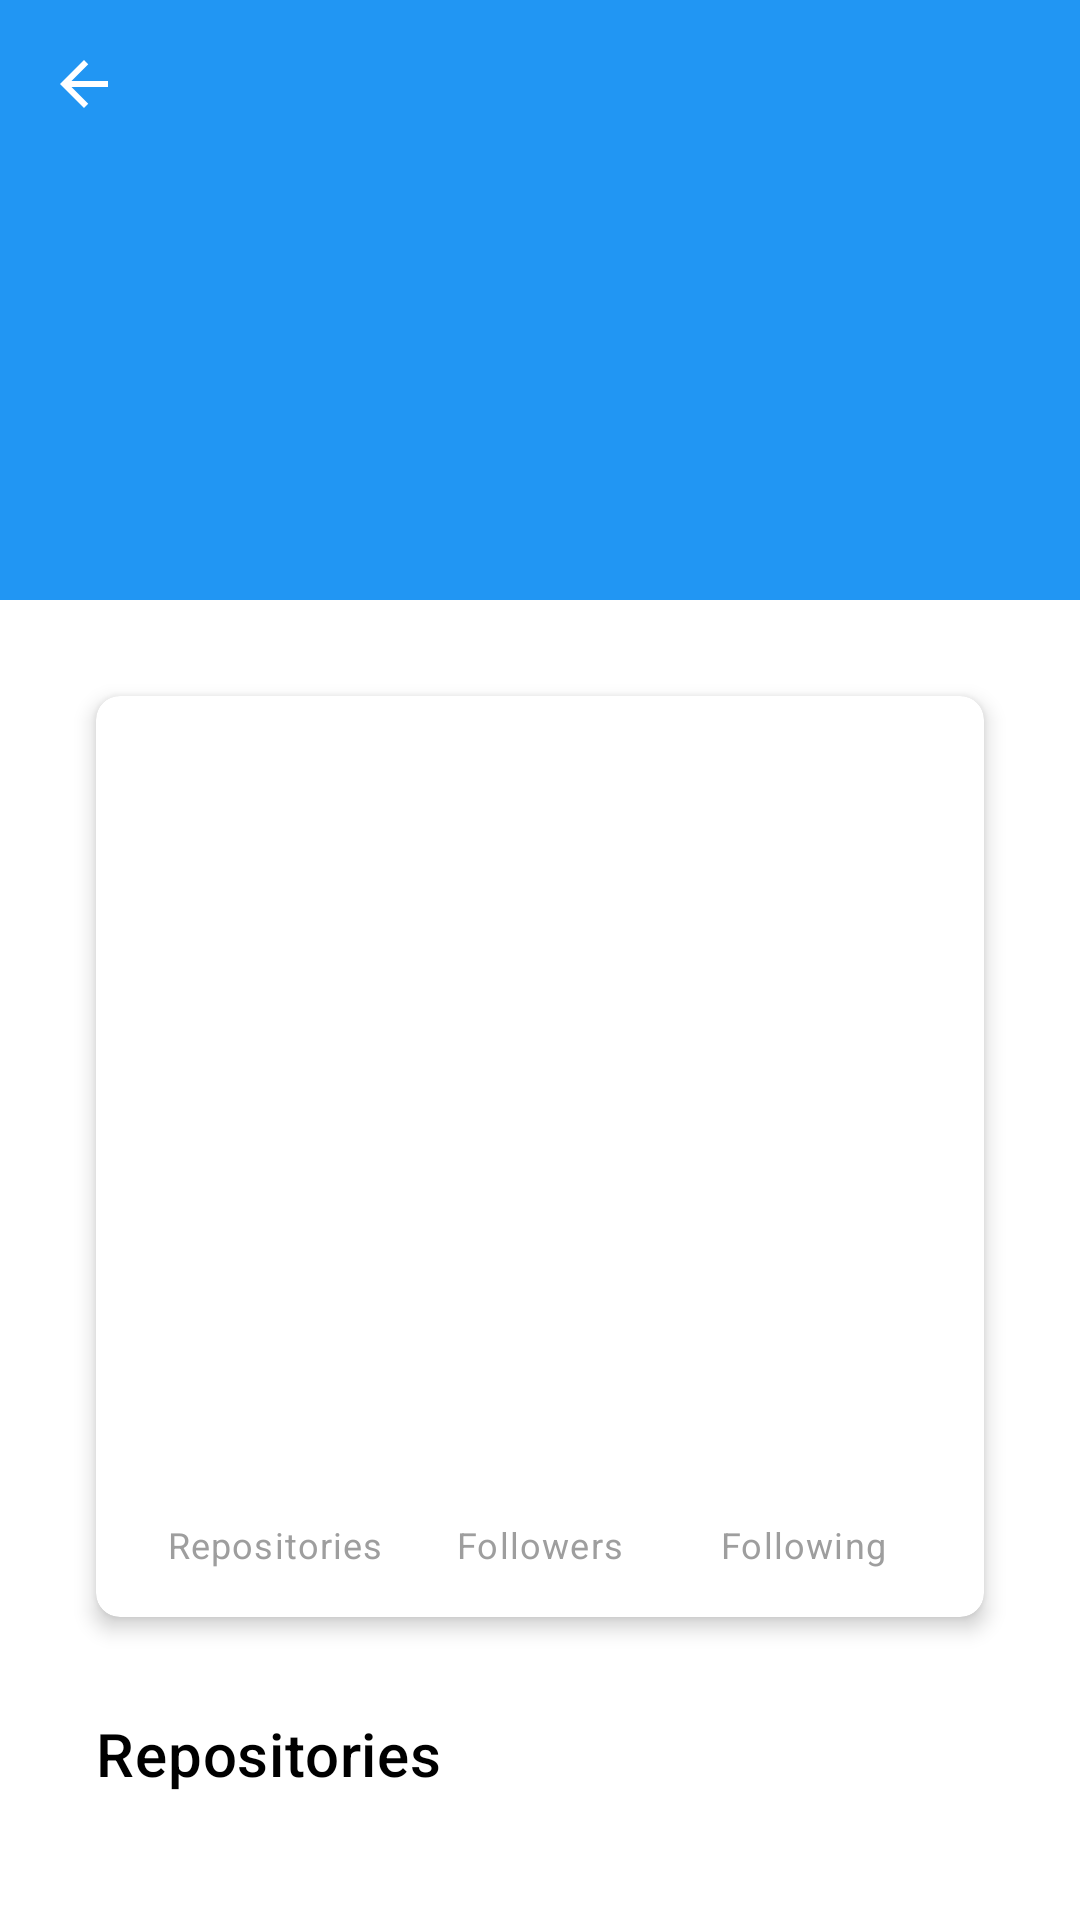

Layout XML and referenced resources for this Android screen:
<!-- AndroidManifest.xml: application theme Theme.GitHubSearch -->
<!-- res/layout/fragment_profile.xml -->
<?xml version="1.0" encoding="utf-8"?>
<androidx.coordinatorlayout.widget.CoordinatorLayout xmlns:android="http://schemas.android.com/apk/res/android"
    xmlns:app="http://schemas.android.com/apk/res-auto"
    xmlns:tools="http://schemas.android.com/tools"
    android:layout_width="match_parent"
    android:layout_height="match_parent">

    <com.google.android.material.appbar.AppBarLayout
        android:layout_width="match_parent"
        android:layout_height="wrap_content"
        android:fitsSystemWindows="true">

        <com.google.android.material.appbar.CollapsingToolbarLayout
            android:layout_width="match_parent"
            android:layout_height="wrap_content"
            app:contentScrim="?attr/colorPrimary"
            app:layout_scrollFlags="scroll|exitUntilCollapsed">

            <ImageView
                android:id="@+id/profileHeaderImage"
                android:layout_width="match_parent"
                android:layout_height="200dp"
                android:contentDescription="@string/profile_image"
                android:scaleType="centerCrop"
                app:layout_collapseMode="parallax" />

            <com.google.android.material.appbar.MaterialToolbar
                android:id="@+id/toolbar"
                android:layout_width="match_parent"
                android:layout_height="?attr/actionBarSize"
                app:layout_collapseMode="pin"
                app:navigationIcon="@drawable/ic_back"
                app:titleTextColor="@android:color/white" />

        </com.google.android.material.appbar.CollapsingToolbarLayout>

    </com.google.android.material.appbar.AppBarLayout>

    <androidx.core.widget.NestedScrollView
        android:id="@+id/contentContainer"
        android:layout_width="match_parent"
        android:layout_height="match_parent"
        app:layout_behavior="@string/appbar_scrolling_view_behavior">

        <LinearLayout
            android:layout_width="match_parent"
            android:layout_height="wrap_content"
            android:orientation="vertical"
            android:padding="16dp">

            <androidx.cardview.widget.CardView
                android:layout_width="match_parent"
                android:layout_height="wrap_content"
                android:layout_margin="16dp"
                app:cardCornerRadius="8dp"
                app:cardElevation="4dp">

                <LinearLayout
                    android:layout_width="match_parent"
                    android:layout_height="wrap_content"
                    android:orientation="vertical"
                    android:padding="16dp">

                    <ImageView
                        android:id="@+id/profileImage"
                        android:layout_width="120dp"
                        android:layout_height="120dp"
                        android:layout_gravity="center_horizontal"
                        android:layout_marginBottom="16dp"
                        android:contentDescription="@string/profile_image"
                        android:scaleType="centerCrop" />

                    <TextView
                        android:id="@+id/usernameText"
                        android:layout_width="wrap_content"
                        android:layout_height="wrap_content"
                        android:layout_gravity="center_horizontal"
                        android:textAppearance="?attr/textAppearanceHeadline6" />

                    <TextView
                        android:id="@+id/nameText"
                        android:layout_width="wrap_content"
                        android:layout_height="wrap_content"
                        android:layout_gravity="center_horizontal"
                        android:layout_marginTop="4dp"
                        android:textAppearance="?attr/textAppearanceSubtitle1" />

                    <TextView
                        android:id="@+id/bioText"
                        android:layout_width="wrap_content"
                        android:layout_height="wrap_content"
                        android:layout_gravity="center_horizontal"
                        android:layout_marginTop="8dp"
                        android:gravity="center"
                        android:textAppearance="?attr/textAppearanceBody2" />

                    <LinearLayout
                        android:layout_width="match_parent"
                        android:layout_height="wrap_content"
                        android:layout_marginTop="16dp"
                        android:orientation="horizontal">

                        <LinearLayout
                            android:layout_width="0dp"
                            android:layout_height="wrap_content"
                            android:layout_weight="1"
                            android:gravity="center"
                            android:orientation="vertical">

                            <TextView
                                android:id="@+id/reposCountText"
                                android:layout_width="wrap_content"
                                android:layout_height="wrap_content"
                                android:textAppearance="?attr/textAppearanceHeadline6" />

                            <TextView
                                android:layout_width="wrap_content"
                                android:layout_height="wrap_content"
                                android:text="@string/repositories"
                                android:textAppearance="?attr/textAppearanceCaption" />

                        </LinearLayout>

                        <LinearLayout
                            android:layout_width="0dp"
                            android:layout_height="wrap_content"
                            android:layout_weight="1"
                            android:gravity="center"
                            android:orientation="vertical">

                            <TextView
                                android:id="@+id/followersCountText"
                                android:layout_width="wrap_content"
                                android:layout_height="wrap_content"
                                android:textAppearance="?attr/textAppearanceHeadline6" />

                            <TextView
                                android:layout_width="wrap_content"
                                android:layout_height="wrap_content"
                                android:text="@string/followers"
                                android:textAppearance="?attr/textAppearanceCaption" />

                        </LinearLayout>

                        <LinearLayout
                            android:layout_width="0dp"
                            android:layout_height="wrap_content"
                            android:layout_weight="1"
                            android:gravity="center"
                            android:orientation="vertical">

                            <TextView
                                android:id="@+id/followingCountText"
                                android:layout_width="wrap_content"
                                android:layout_height="wrap_content"
                                android:textAppearance="?attr/textAppearanceHeadline6" />

                            <TextView
                                android:layout_width="wrap_content"
                                android:layout_height="wrap_content"
                                android:text="@string/following"
                                android:textAppearance="?attr/textAppearanceCaption" />

                        </LinearLayout>

                    </LinearLayout>

                </LinearLayout>

            </androidx.cardview.widget.CardView>

            <TextView
                android:layout_width="wrap_content"
                android:layout_height="wrap_content"
                android:layout_marginStart="16dp"
                android:layout_marginTop="16dp"
                android:text="@string/repositories"
                android:textAppearance="?attr/textAppearanceHeadline6" />

            <androidx.recyclerview.widget.RecyclerView
                android:id="@+id/repositoriesRecyclerView"
                android:layout_width="match_parent"
                android:layout_height="wrap_content"
                android:layout_marginTop="8dp"
                android:clipToPadding="false"
                android:paddingBottom="16dp" />

        </LinearLayout>

    </androidx.core.widget.NestedScrollView>

    <FrameLayout
        android:id="@+id/errorContainer"
        android:layout_width="match_parent"
        android:layout_height="match_parent"
        android:background="?attr/colorSurface"
        android:visibility="gone"
        app:layout_behavior="@string/appbar_scrolling_view_behavior">

        <TextView
            android:id="@+id/errorView"
            android:layout_width="wrap_content"
            android:layout_height="wrap_content"
            android:layout_gravity="center"
            android:layout_margin="16dp"
            android:gravity="center"
            android:textAppearance="?attr/textAppearanceBody1"
            android:textColor="?attr/colorError" />

    </FrameLayout>

    <ProgressBar
        android:id="@+id/progressBar"
        android:layout_width="wrap_content"
        android:layout_height="wrap_content"
        android:layout_gravity="center"
        android:visibility="gone" />

</androidx.coordinatorlayout.widget.CoordinatorLayout>
<!-- resources referenced by this layout -->
<resources>
  <!-- drawable ic_back (drawable) -->
  <?xml version="1.0" encoding="utf-8"?>
  <vector xmlns:android="http://schemas.android.com/apk/res/android"
      android:width="24dp"
      android:height="24dp"
      android:viewportWidth="24"
      android:viewportHeight="24"
      android:tint="@android:color/white"
      android:autoMirrored="true">
      <path
          android:fillColor="@android:color/white"
          android:pathData="M20,11H7.83l5.59,-5.59L12,4l-8,8 8,8 1.41,-1.41L7.83,13H20v-2z"/>
  </vector>
  <string name="followers">Followers</string>
  <string name="following">Following</string>
  <string name="profile_image">Profile image</string>
  <string name="repositories">Repositories</string>
  <style name="Theme.GitHubSearch" parent="Theme.MaterialComponents.DayNight.NoActionBar">
          
          <item name="colorPrimary">@color/primary</item>
          <item name="colorPrimaryVariant">@color/primary_dark</item>
          <item name="colorOnPrimary">@color/white</item>
  
          
          <item name="colorSecondary">@color/accent</item>
          <item name="colorSecondaryVariant">@color/accent_dark</item>
          <item name="colorOnSecondary">@color/white</item>
  
          
          <item name="android:statusBarColor">@color/primary_dark</item>
  
          
          <item name="android:textColorPrimary">@color/black</item>
          <item name="android:textColorSecondary">@color/gray</item>
  
          
          <item name="android:colorBackground">@color/white</item>
          <item name="colorSurface">@color/white</item>
          <item name="colorError">@color/error</item>
  
          
          <item name="materialCardViewStyle">@style/Widget.GitHubSearch.CardView</item>
          <item name="textInputStyle">@style/Widget.GitHubSearch.TextInputLayout</item>
          <item name="buttonStyle">@style/Widget.GitHubSearch.Button</item>
      </style>
  <color name="primary">#2196F3</color>
  <color name="primary_dark">#1976D2</color>
  <color name="white">#FFFFFFFF</color>
  <color name="accent">#FF4081</color>
  <color name="accent_dark">#F50057</color>
  <color name="black">#FF000000</color>
  <color name="gray">#9E9E9E</color>
  <color name="error">#B00020</color>
  <style name="Widget.GitHubSearch.CardView" parent="Widget.MaterialComponents.CardView">
          <item name="cardCornerRadius">@dimen/card_corner_radius</item>
          <item name="cardElevation">@dimen/card_elevation</item>
          <item name="contentPadding">@dimen/padding_medium</item>
      </style>
  <style name="Widget.GitHubSearch.TextInputLayout" parent="Widget.MaterialComponents.TextInputLayout.OutlinedBox">
          <item name="boxCornerRadiusTopStart">@dimen/card_corner_radius</item>
          <item name="boxCornerRadiusTopEnd">@dimen/card_corner_radius</item>
          <item name="boxCornerRadiusBottomStart">@dimen/card_corner_radius</item>
          <item name="boxCornerRadiusBottomEnd">@dimen/card_corner_radius</item>
          <item name="boxStrokeColor">@color/primary</item>
          <item name="hintTextColor">@color/gray</item>
      </style>
  <style name="Widget.GitHubSearch.Button" parent="Widget.MaterialComponents.Button">
          <item name="android:textColor">@color/white</item>
          <item name="android:paddingStart">@dimen/padding_large</item>
          <item name="android:paddingEnd">@dimen/padding_large</item>
          <item name="android:paddingTop">@dimen/padding_medium</item>
          <item name="android:paddingBottom">@dimen/padding_medium</item>
          <item name="cornerRadius">@dimen/card_corner_radius</item>
      </style>
  <dimen name="card_corner_radius">8dp</dimen>
  <dimen name="card_elevation">2dp</dimen>
  <dimen name="padding_medium">16dp</dimen>
  <dimen name="padding_large">24dp</dimen>
</resources>
